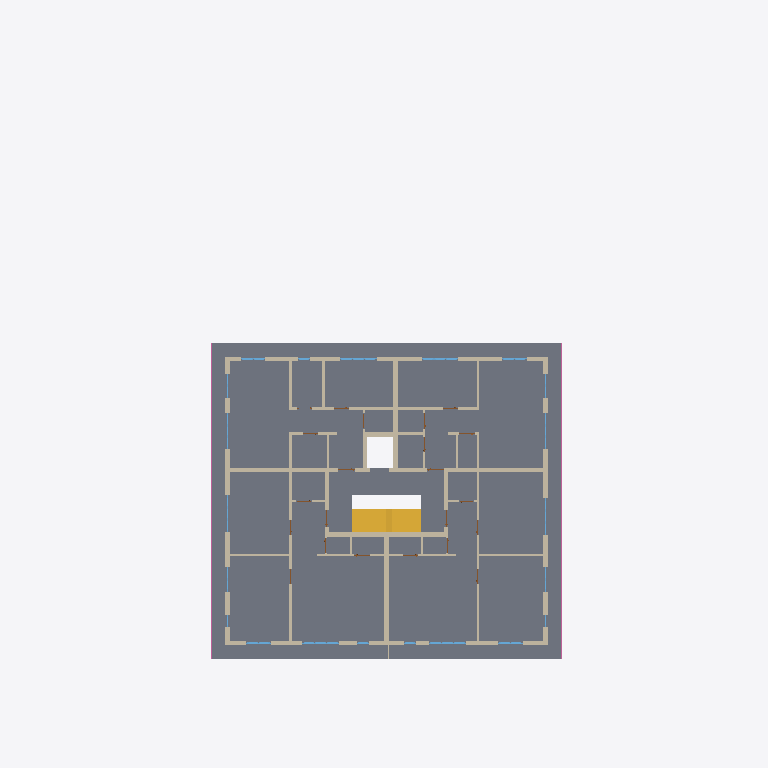
Plan cut of the same IFC building model at storey 'Floor 2' (level 6.29 m, cut at 7.69 m), seen from above with north up, elements coloured by IFC class (only those large enough to see are counted): 37 walls (beige), 12 windows (light blue), 2 stairs (yellow), 1 slab (grey), 1 railing (pink). Cut surfaces are drawn darker.
Extent 35.4 m × 46.5 m × 15.3 m (x, y, z). Storeys (5): Floor -1 at -2.89 m; Floor 0 at 0.00 m; Floor 1 at 3.40 m; Floor 2 at 6.29 m; Floor 3 at 9.18 m. Elements (2343): 2004 IfcBuildingElementProxy, 157 IfcWall, 82 IfcWindow, 73 IfcDoor, 11 IfcRailing, 6 IfcSlab, 4 IfcStair, 4 IfcStairFlight, 1 IfcColumn, 1 IfcRamp.

HEADER;
FILE_DESCRIPTION(('ViewDefinition [ReferenceView_V1.2]','ExchangeRequirement [Architecture]','Option [Elements to export: Entire project]','Option [Partial Structure Display: Entire Model]','Option [IFC Domain: All]','Option [Structural Function: All Elements]','Option [Convert Grid elements: On]','Option [Convert IFC Annotations and Archicad 2D elements: Off]','[20 more]'),'2;1');
FILE_NAME('C:\\Users\\Patrick Loibl\\Documents\\ids-extension-ifcopenshell\\ifcFiles\\Custo','2025-06-18T10:35:12',('Architect'),('Building Designer Office'),'DDS_IFC v3.0','IFC file generated by Graphisoft Archicad 28.0.0','The authorising person');
FILE_SCHEMA(('IFC4'));
ENDSEC;
DATA;
#1=IFCPROJECT('344O7vICcwH8qAEnwJDjSU',#2,'Projekt',$,$,$,$,(#3),#4);
#27=IFCSITE('20FpTZCqJy2vhVJYtjuIce',#2,'ExampleSite',$,$,#7678,$,$,.ELEMENT.,(48,13,0,0),(16,22,0,0),156.68,$,$);
#22121=IFCBUILDING('00tMo7QcxqWdIGvc4sMN2A',#2,'ExampleBuilding',$,$,#22024,$,$,.ELEMENT.,$,$,$);
#84944=IFCBUILDINGSTOREY('3iYgqg1iW7IP9$nzwL7fTz',#2,'Floor -1',$,$,#65031,$,$,.ELEMENT.,-2.89);
#84953=IFCBUILDINGSTOREY('2XKWmrdx1A59SqqZcu7d_j',#2,'Floor 1',$,$,#65033,$,$,.ELEMENT.,3.4);
#84956=IFCBUILDINGSTOREY('3nSDuHNnTFoQVPVw1eWgAt',#2,'Floor 2',$,$,#65034,$,$,.ELEMENT.,6.29);
#84962=IFCBUILDINGSTOREY('1XToyD5eb608eIvc$niOb6',#2,'Floor 3',$,$,#65035,$,$,.ELEMENT.,9.18);
#84948=IFCBUILDINGSTOREY('2jkqT_bFr2PPoKaVDCZO3n',#2,'Floor 0',$,$,#65032,$,$,.ELEMENT.,0.0);
#45974=IFCSLAB('1LnTddnsrEUgYdVT7k5eLn',#2,'Decke-001',$,$,#74970,#14330,'55C5D9E7-C76D-4E7A-A8A7-7DD1EE168571',.NOTDEFINED.);
#94460=IFCSTAIR('0tZgj1Ivr0FQgHoJOwixce',#2,'Treppe - 001',$,$,#84957,$,'378EAB41-4B9D-403D-AA91-C9363AB3B9A8',.NOTDEFINED.);
#46925=IFCWALL('21K36pJJ13dgU6GgbUg$2t',#2,'Wand-001',$,$,#76070,#14661,'815031B3-4D30-439E-A786-42A95EABF0B7',.NOTDEFINED.);
#47002=IFCWALL('2b80sBztv91x4VdqdTcP$m',#2,'Wand-001',$,$,#76140,#14684,'A5200D8B-F77E-4907-B11F-9F49DD999FF0',.NOTDEFINED.);
#47137=IFCWALL('2VD$5s7Lj1v8m6DdZ6ziS1',#2,'Wand-001',$,$,#76200,#14705,'9F37F176-1D5B-41E4-8C06-3678C6F6C701',.NOTDEFINED.);
#92479=IFCSTAIR('2XEimyRYnDgu6SIzbiw9Bx',#2,'Treppe - 001',$,$,#84954,$,'A13ACC3C-6E2C-4DAB-819C-4BD96CE892FB',.NOTDEFINED.);
#46600=IFCWALL('0snwBk5Vv0SQi5jlIVnGH2',#2,'Wand-001',$,$,#75921,#14600,'36C7A2EE-15FE-4071-AB05-B6F49FC50442',.NOTDEFINED.);
#94492=IFCRAILING('0kFAGdAsLFbfWnTMM2pYz3',#2,'Geländer - 001',$,$,#84966,$,'2E3CA427-2B65-4F96-9831-756582CE2F43',.NOTDEFINED.);
#46811=IFCWALL('3ILalNE6f3dQ1PBY2B3MYC',#2,'Wand-001',$,$,#76010,#14636,'D2564BD7-386A-439D-A059-2E208B0D688C',.NOTDEFINED.);
#46996=IFCWALL('03UH4InOf63BIa9HpnKvaz',#2,'Wand-001',$,$,#76131,#14660,'03791112-C58A-460C-B4A4-251CF153993D',.NOTDEFINED.);
#47221=IFCWALL('0cv8jpVGjCO8M4K3V_yGbo',#2,'Wand-001',$,$,#76273,#14732,'26E48B73-7D0B-4C60-8584-5037FEF10972',.NOTDEFINED.);
#47690=IFCWALL('3yOb8LOS53BOtQ28HbmclH',#2,'Wand-003',$,$,#76615,#14870,'FC625215-61C1-432D-8DDA-088465C26BD1',.NOTDEFINED.);
#46863=IFCWALL('1o3riv$3f9vuFJqllvCHHL',#2,'Wand-001',$,$,#76053,#14652,'720F5B39-FC3A-49E7-83D3-D2FBF9311455',.NOTDEFINED.);
#57262=IFCWALL('0aJT9tix18Luss7sPOzAMk',#2,'Wand-001',$,$,#78551,#18304,'244DD277-B3B0-4857-8DB6-1F6658F4A5AE',.NOTDEFINED.);
#47240=IFCWALL('07Q_Mea1HEHuni53sFZ3Dm',#2,'Wand-002',$,$,#76284,#14742,'076BE5A8-9014-4E47-8C6C-143D8F8C3370',.NOTDEFINED.);
#57265=IFCWALL('0ZMlVP_cLCKRDr_$RD0OQO',#2,'Wand-001',$,$,#78558,#18306,'235AF7D9-FA65-4C51-B375-FBF6CD018698',.NOTDEFINED.);
#47427=IFCWALL('1sibYNQnnBkA2mL5Wjej45',#2,'Wand-002',$,$,#76423,#14794,'76B25897-6B1C-4BB8-A0B0-54582DA2D105',.NOTDEFINED.);
#47468=IFCWALL('1a5O1fbD57tBBfj7rFFwJE',#2,'Wand-002',$,$,#76453,#14804,'64158069-94D1-47DC-B2E9-B47D4F3FA4CE',.NOTDEFINED.);
#46792=IFCWALL('1thcjT3uH1v988V9bqtda5',#2,'Wand-001',$,$,#75996,#14631,'77AE6B5D-0F84-41E4-9208-7C9974DE7905',.NOTDEFINED.);
#46833=IFCWALL('07qBDrIH17XvsKAS0quWFm',#2,'Wand-001',$,$,#76023,#14640,'07D0B375-4910-4787-9D94-29C034E203F0',.NOTDEFINED.);
#46864=IFCWALL('3JPZQuGNj3T8BYxadqTKkt',#2,'Wand-001',$,$,#76060,#14651,'D36636B8-417B-4374-82E2-EE49F4754BB7',.NOTDEFINED.);
#47181=IFCWALL('2hkk03bc1BLwt$XNZ2JN$1',#2,'Wand-002',$,$,#76254,#14729,'ABBAE003-9660-4B57-ADFF-8578C24D7FC1',.NOTDEFINED.);
#47497=IFCWALL('24ENd_lq14thVe79PGd4QK',#2,'Wand-002',$,$,#76480,#14813,'843979FE-BF40-44DE-B7E8-1C96509C4694',.NOTDEFINED.);
#47532=IFCWALL('1pIuU4nUX2FwVlgloTLnMP',#2,'Wand-004',$,$,#76508,#14824,'734B8784-C5E8-423F-A7EF-AAFC9D571599',.NOTDEFINED.);
#46873=IFCWALL('3MBSVCgtv1yQbnLtjXkwd7',#2,'Wand-001',$,$,#76065,#14654,'D62DC7CC-AB7E-41F1-A971-577B61BBA9C7',.NOTDEFINED.);
#47272=IFCWALL('0wuad16$v2PeJOK_JqHiSJ',#2,'Wand-004',$,$,#76316,#14753,'3AE249C1-1BFE-4266-84D8-53E4F446C713',.NOTDEFINED.);
#47655=IFCWALL('1UM7Sw15r3LgeeotE2siC6',#2,'Wand-002',$,$,#76604,#14865,'5E58773A-045D-4356-AA28-CB7382DAC306',.NOTDEFINED.);
#47535=IFCWALL('0B0SD57UL4yBSywQS03hfc',#2,'Wand-002',$,$,#76513,#14829,'0B01C345-1DE5-44F0-B73C-E9A7000EBA66',.NOTDEFINED.);
#47311=IFCWALL('3$sNMoyzv7IRvCsw7HuqWV',#2,'Wand-003',$,$,#76353,#14768,'FFD975B2-F3DE-4749-BE4C-DBA1D1E3481F',.NOTDEFINED.);
#47304=IFCWALL('2KTcJOfozBAf$U9Vd$3mgL',#2,'Wand-002',$,$,#76344,#14763,'947664D8-A72F-4B2A-9FDE-25F9FF0F0A95',.NOTDEFINED.);
#47511=IFCWALL('3mto7utF5BkfItDDnYn2aK',#2,'Wand-002',$,$,#76485,#14815,'F0DF21F8-DCF1-4BBA-94B7-34DC62C42914',.NOTDEFINED.);
#47392=IFCWALL('1v4A9rRTr7G9zaGYZiIJMN',#2,'Wand-002',$,$,#76406,#14788,'7910A275-6DDD-4740-9F64-4228EC493597',.NOTDEFINED.);
#46670=IFCWINDOW('1K5x8X24976eL8PL5KLIvD',#2,'Fenster-003',$,$,#75971,#14621,'5417B221-0842-471A-8548-655154552E4D',2.2,2.4,.WINDOW.,$,$);
#46765=IFCWINDOW('2VBKD1_brBW8kUdkKJOpqZ',#2,'Fenster-002',$,$,#75983,#14626,'9F2D4341-FA5D-4B80-8B9E-9EE513633D23',2.2,2.4,.WINDOW.,$,$);
#47182=IFCWINDOW('1wyE7S$CP7kvM35o3Qg3Ou',#2,'Fenster-002',$,$,#76259,#14727,'7AF0E1DC-FCC6-47BB-9583-1720DAA83638',2.2,2.4,.WINDOW.,$,$);
#47164=IFCWINDOW('1UOxq5mT9DLgauAmOdCAUR',#2,'Fenster-002',$,$,#76237,#14722,'5E63BD05-C1D2-4D56-A938-2B062730A79B',2.2,2.4,.WINDOW.,$,$);
#47289=IFCWALL('1qqPI2fEr6kBRuNFW$I_Ev',#2,'Wand-002',$,$,#76339,#14760,'74D19482-A4ED-46B8-B6F8-5CF83F4BE3B9',.NOTDEFINED.);
#47283=IFCWALL('3ADMWzKKj58Or3zf7APUJ9',#2,'Wand-002',$,$,#76323,#14757,'CA35683D-514B-4521-8D43-F691CA65E4C9',.NOTDEFINED.);
#47736=IFCWALL('3qs9ngG7X7pf0FK62kQhLu',#2,'Wand-002',$,$,#76652,#14883,'F4D89C6A-4078-47CE-900F-5060AE6AB578',.NOTDEFINED.);
#47339=IFCWALL('38gw4gvkv9x8kZdoCIBGFr',#2,'Wand-002',$,$,#76369,#14772,'C8ABA12A-E6EE-49EC-8BA3-9F23122D03F5',.NOTDEFINED.);
#46655=IFCWINDOW('3tWHmCoT97FfCqQ3d0Vq_z',#2,'Fenster-001',$,$,#75958,#14613,'F7811C0C-C9D2-473E-9334-6839C07F4FBD',2.2,1.6,.WINDOW.,$,$);
#46656=IFCWINDOW('3$cdQbqPTEMxiMILf6t4h6',#2,'Fenster-002',$,$,#75959,#14615,'FF9A76A5-D197-4E5B-BB16-495A46DC4AC6',2.2,1.6,.WINDOW.,$,$);
#47168=IFCWINDOW('2Us9CnkSv1rQm3jkMjPb5Q',#2,'Fenster-001',$,$,#76247,#14726,'9ED89331-B9CE-41D5-AC03-B6E5AD66515A',2.2,1.6,.WINDOW.,$,$);
#47202=IFCWALL('2fW8fuo6vEB96BTmaly$vH',#2,'Wand-002',$,$,#76263,#14735,'A9808A78-C86E-4E2C-918B-77092FF3FE51',.NOTDEFINED.);
#47161=IFCWINDOW('3RV0uhEI14OxvF_QqbEBdu',#2,'Fenster-001',$,$,#76227,#14719,'DB7C0E2B-3920-4463-BE4F-F9AD2538B9F8',2.2,1.6,.WINDOW.,$,$);
#47510=IFCWALL('3BFJWs4gz1vQ8u8DoS95KH',#2,'Wand-002',$,$,#76486,#14817,'CB3D3836-12AF-41E5-A238-20DC9C245511',.NOTDEFINED.);
#46983=IFCWINDOW('0LDF3H6UrBBwXDVOlJwhVc',#2,'Fenster-002',$,$,#76114,#14680,'1534F0D1-19ED-4B2F-A84D-7D8BD3EAB7E6',2.2,2.4,.WINDOW.,$,$);
#47074=IFCWINDOW('3tPEJRo3v0vPPa51yr4S82',#2,'Fenster-002',$,$,#76171,#14699,'F764E4DB-C83E-40E5-9664-141F3511C202',2.2,2.4,.WINDOW.,$,$);
#46978=IFCWINDOW('2nQVDdg7X2PuzDka87Mzyj',#2,'Fenster-002',$,$,#76103,#14675,'B169F367-A878-4267-8F4D-BA42075BDF2D',2.2,2.4,.WINDOW.,$,$);
#47079=IFCWINDOW('0EKavkAYH18A$mST7A3dUr',#2,'Fenster-002',$,$,#76184,#14703,'0E524E6E-2A24-4120-AFF0-71D1CA0E77B5',2.2,2.4,.WINDOW.,$,$);
#47628=IFCWALL('1VofdMDIPASRV3LyX6LPKV',#2,'Wand-002',$,$,#76581,#14855,'5FCA99D6-3526-4A71-B7C3-57C84655951F',.NOTDEFINED.);
#47621=IFCWALL('27zIq2zUXFDweO_h2yerRD',#2,'Wand-002',$,$,#76576,#14852,'87F52D02-F5E8-4F37-AA18-FAB0BCA356CD',.NOTDEFINED.);
#47615=IFCWALL('37q0bkMTbCXvr6dPw3A$Y$',#2,'Wand-002',$,$,#76571,#14849,'C7D0096E-59D9-4C87-9D46-9D9E832BF8BF',.NOTDEFINED.);
ENDSEC;
